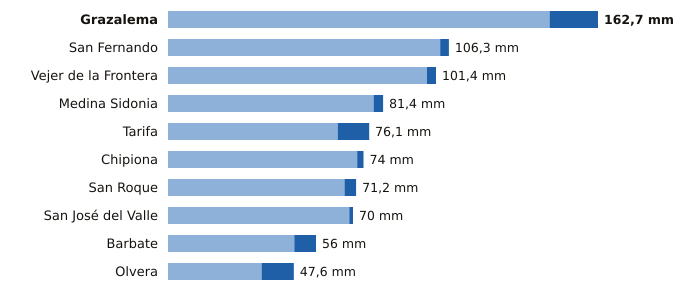

Data behind this chart, as committed beside it:
estacion, provincia, indicativo, mm_6_dias_anteriores, mm_hoy, mm_7_dias, horas_de_hoy
Grazalema, Cádiz, 5911X, 144.4, 18.3, 162.7, 20
San Fernando, Cádiz, 5972Y, 103.0, 3.3, 106.3, 20
Vejer de la Frontera, Cádiz, 5995B, 98.0, 3.4, 101.4, 20
Medina Sidonia, Cádiz, 5983X, 77.8, 3.6, 81.4, 19
Tarifa, Cádiz, 6001, 64.2, 11.9, 76.1, 20
Chipiona, Cádiz, 5906X, 71.6, 2.4, 74.0, 19
San Roque, Cádiz, 6056X, 66.8, 4.4, 71.2, 19
San José del Valle, Cádiz, 5950X, 68.6, 1.4, 70.0, 20
Barbate, Cádiz, 5996B, 47.8, 8.2, 56.0, 19
Olvera, Cádiz, 5919X, 35.4, 12.2, 47.6, 19
